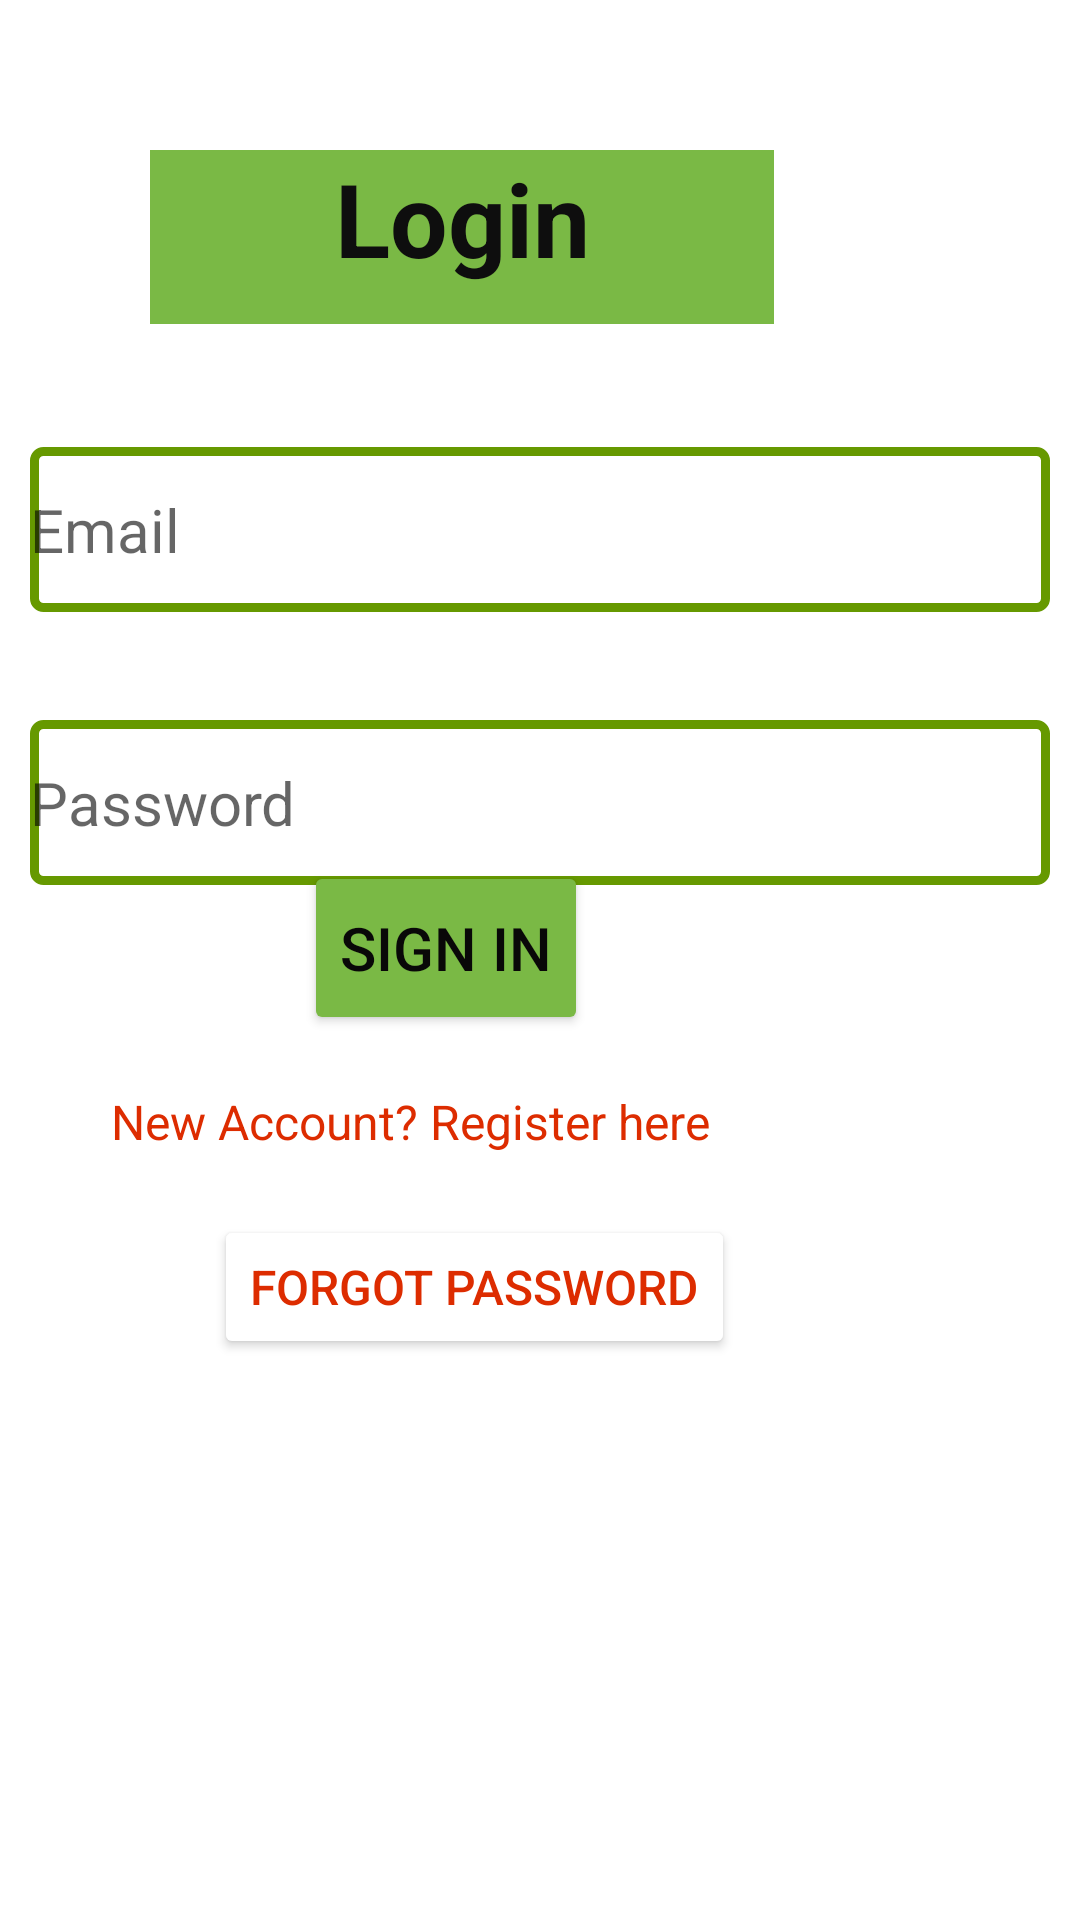

Write the Android layout XML for this screen, with the resource values it uses.
<!-- AndroidManifest.xml: application theme Theme.Sproject -->
<!-- res/layout/activity_userlogin.xml -->
<?xml version="1.0" encoding="utf-8"?>
<RelativeLayout xmlns:android="http://schemas.android.com/apk/res/android"
    xmlns:app="http://schemas.android.com/apk/res-auto"
    xmlns:tools="http://schemas.android.com/tools"
    android:layout_width="match_parent"
    android:layout_height="match_parent"
    tools:context=".userlogin">


    <TextView
        android:id="@+id/textView"
        android:layout_width="208dp"
        android:layout_height="58dp"
        android:layout_alignParentEnd="true"
        android:layout_marginTop="50dp"
        android:layout_marginEnd="102dp"
        android:background="#7AB945"
        android:backgroundTint="#7AB945"
        android:text="Login"
        android:textAlignment="center"
        android:textColor="#0E0E0E"
        android:textSize="34sp"
        android:textStyle="bold"
        app:layout_constraintBottom_toBottomOf="parent"
        app:layout_constraintEnd_toEndOf="parent"
        app:layout_constraintHorizontal_bias="0.497"
        app:layout_constraintStart_toStartOf="parent"
        app:layout_constraintTop_toTopOf="parent"
        app:layout_constraintVertical_bias="0.038"
        tools:ignore="HardcodedText,TextSizeCheck" />

    <EditText
        android:id="@+id/Email"
        android:layout_width="376dp"
        android:layout_height="55dp"
        android:layout_below="@id/textView"
        android:layout_marginStart="10dp"
        android:layout_marginTop="41dp"
        android:layout_marginEnd="10dp"
        android:layout_marginBottom="10dp"
        android:autofillHints=""
        android:background="@drawable/edittext"
        android:drawableStart="@drawable/baseline_person_outline_24"
        android:drawablePadding="20dp"
        android:ems="10"
        android:foregroundGravity="fill"
        android:foregroundTint="#2E7D32"
        android:hint="Email"
        android:inputType="textEmailAddress"
        android:textColor="#070606"
        android:textSize="20sp"
        app:layout_constraintBottom_toBottomOf="parent"
        app:layout_constraintEnd_toEndOf="parent"
        app:layout_constraintHorizontal_bias="0.457"
        app:layout_constraintStart_toStartOf="parent"
        app:layout_constraintTop_toBottomOf="@+id/textView"
        app:layout_constraintVertical_bias="0.054"
        tools:ignore="HardcodedText,LabelFor" />

    <EditText
        android:id="@+id/Password"
        android:layout_width="376dp"
        android:layout_height="55dp"
        android:layout_below="@id/Email"
        android:layout_marginStart="10dp"
        android:layout_marginTop="26dp"
        android:layout_marginEnd="10dp"
        android:layout_marginBottom="10dp"
        android:autofillHints=""
        android:background="@drawable/edittext"
        android:drawableStart="@drawable/baseline_info_24"
        android:drawablePadding="20dp"
        android:ems="10"
        android:foregroundGravity="fill"
        android:foregroundTint="#2E7D32"
        android:hint="Password"
        android:inputType="textPassword"
        android:textColor="#070606"
        android:textSize="20sp"
        app:layout_constraintBottom_toBottomOf="parent"
        app:layout_constraintEnd_toEndOf="parent"
        app:layout_constraintHorizontal_bias="0.457"
        app:layout_constraintStart_toStartOf="parent"
        app:layout_constraintTop_toBottomOf="@+id/textView"
        app:layout_constraintVertical_bias="0.054"
        tools:ignore="HardcodedText,LabelFor,TextFields" />


    <Button
        android:id="@+id/buttonsign"
        android:layout_width="wrap_content"
        android:layout_height="58dp"
        android:layout_alignParentEnd="true"
        android:layout_alignParentBottom="true"
        android:layout_marginEnd="164dp"
        android:layout_marginBottom="295dp"
        android:backgroundTint="#7AB945"
        android:text="Sign In"
        android:textColor="#090808"
        android:textSize="20sp"
        tools:ignore="HardcodedText" />

    <TextView
        android:id="@+id/textView7"
        android:layout_width="235dp"
        android:layout_height="35dp"
        android:layout_alignParentEnd="true"
        android:layout_alignParentBottom="true"
        android:layout_marginEnd="92dp"
        android:layout_marginBottom="242dp"
        android:text=" New Account? Register here"
        android:textColor="#DD2C00"
        android:textSize="16sp"
        tools:ignore="HardcodedText,TextSizeCheck" />

    <ProgressBar
        android:id="@+id/progressBar1"
        android:layout_width="60dp"
        android:layout_height="48dp"
        style="?android:attr/progressBarStyleLarge"
        android:layout_centerVertical="true"
        android:layout_centerHorizontal="true"
        android:elevation="10dp"
        android:visibility="gone"/>

    <Button
        android:id="@+id/forgot_password"
        android:layout_width="wrap_content"
        android:layout_height="wrap_content"
        android:layout_alignParentEnd="true"
        android:layout_alignParentBottom="true"
        android:layout_marginEnd="115dp"
        android:layout_marginBottom="187dp"
        android:backgroundTint="@color/white"
        android:text="Forgot Password"
        android:textColor="#DD2C00"
        android:textSize="16sp"
        tools:ignore="HardcodedText" />


</RelativeLayout>
<!-- resources referenced by this layout -->
<resources>
  <!-- drawable edittext (drawable) -->
  <?xml version="1.0" encoding="utf-8"?>
  <shape xmlns:android="http://schemas.android.com/apk/res/android"
          android:shape="rectangle">
          <stroke android:width="3dp"  android:color="@android:color/holo_green_dark"/>
          <corners android:radius="3dp"/>
  </shape>
  <style name="Theme.Sproject" parent="Theme.MaterialComponents.DayNight.NoActionBar">
          
          <item name="colorPrimary">@color/purple_500</item>
          <item name="colorPrimaryVariant">@color/purple_700</item>
          <item name="colorOnPrimary">@color/white</item>
          
          <item name="colorSecondary">@color/teal_200</item>
          <item name="colorSecondaryVariant">@color/teal_700</item>
          <item name="colorOnSecondary">@color/black</item>
          
          <item name="android:statusBarColor">?attr/colorPrimaryVariant</item>
          
      </style>
  <!-- not gathered from this repository: default colours our renderer supplied (Android Studio template values) -->
  <color name="purple_500">#FF6200EE</color>
  <color name="purple_700">#FF3700B3</color>
  <color name="teal_200">#FF03DAC5</color>
  <color name="teal_700">#FF018786</color>
  <color name="black">#FF000000</color>
  <color name="white">#FFFFFFFF</color>
</resources>
